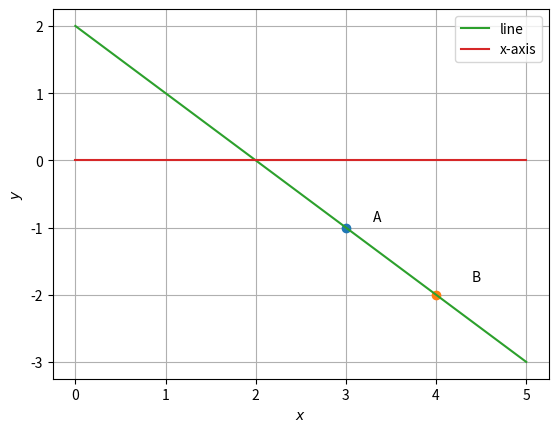

Reproduce this figure in Python. (Note: this script raises an exception after producing the figure.)
import numpy as np
import matplotlib.pyplot as plt
import math 
A = np.array([3,-1])
B = np.array([4,-2])
C = np.array([0,2])
D = np.array([5,-3])
#Generate line points
def line_gen(A,B):
  len =10
  x_AB = np.zeros((2,len))
  lam_1 = np.linspace(0,1,len)
  for i in range(len):
    temp1 = A + lam_1[i]*(B-A)
    x_AB[:,i]= temp1.T
  return x_AB
#y +2  = -1(x -4)
#y+2=4-x
#x+y=2

def xang(A,B):
    theta = (B[1]-A[1])/(B[0]-A[0])
    arctan = np.arctan(theta)
    arctan *= (180/3.14)
    if arctan < 0:
        arctan = 180 + arctan
    return math.ceil(arctan)
E = np.array([0,0])
F = np.array([5,0])
x_AB = line_gen(C,D)
xaxis = line_gen(E,F)


plt.plot(A[0], A[1], 'o')
plt.text(A[0] * (1 + 0.1), A[1] * (1 - 0.1) , 'A')
plt.plot(B[0], B[1], 'o')
plt.text(B[0] * (1 + 0.1), B[1] * (1 - 0.1) , 'B')

plt.plot(x_AB[0,:],x_AB[1,:],label="line")
plt.plot(xaxis[0,:],xaxis[1,:],label="x-axis")
print("Angle between line and x-axis",xang(A,B),"degree")
plt.xlabel('$x$')
plt.ylabel('$y$')
plt.legend(loc='best')
plt.grid() # minor
#plt.axis('equal')

#if using termux
plt.savefig('./figs/lines/q9.pdf')
plt.savefig('./figs/lines/q9.eps')
#subprocess.run(shlex.split("termux-open ./line/figs/line_check_sol.pdf"))
#else
plt.show()
